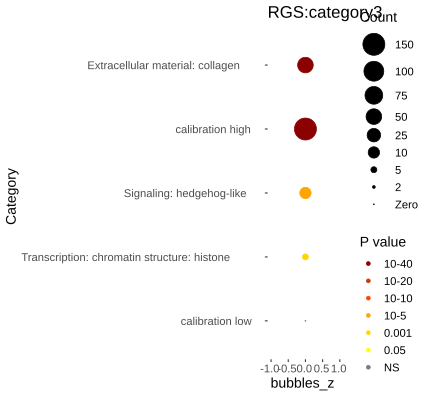

The file beside this chart, header and first rows:
Category, RGS, AC, PValue, Bonferroni
Extracellular material: collagen, 66, 184, 7.94687844571615e-76, 5.88069004982995e-74
Signaling: hedgehog-like, 11, 89, 5.71248687035746e-10, 4.22724028406452e-08
Transcription: chromatin structure: hist…, 8, 85, 8.31039333520296e-07, 6.14969106805019e-05
